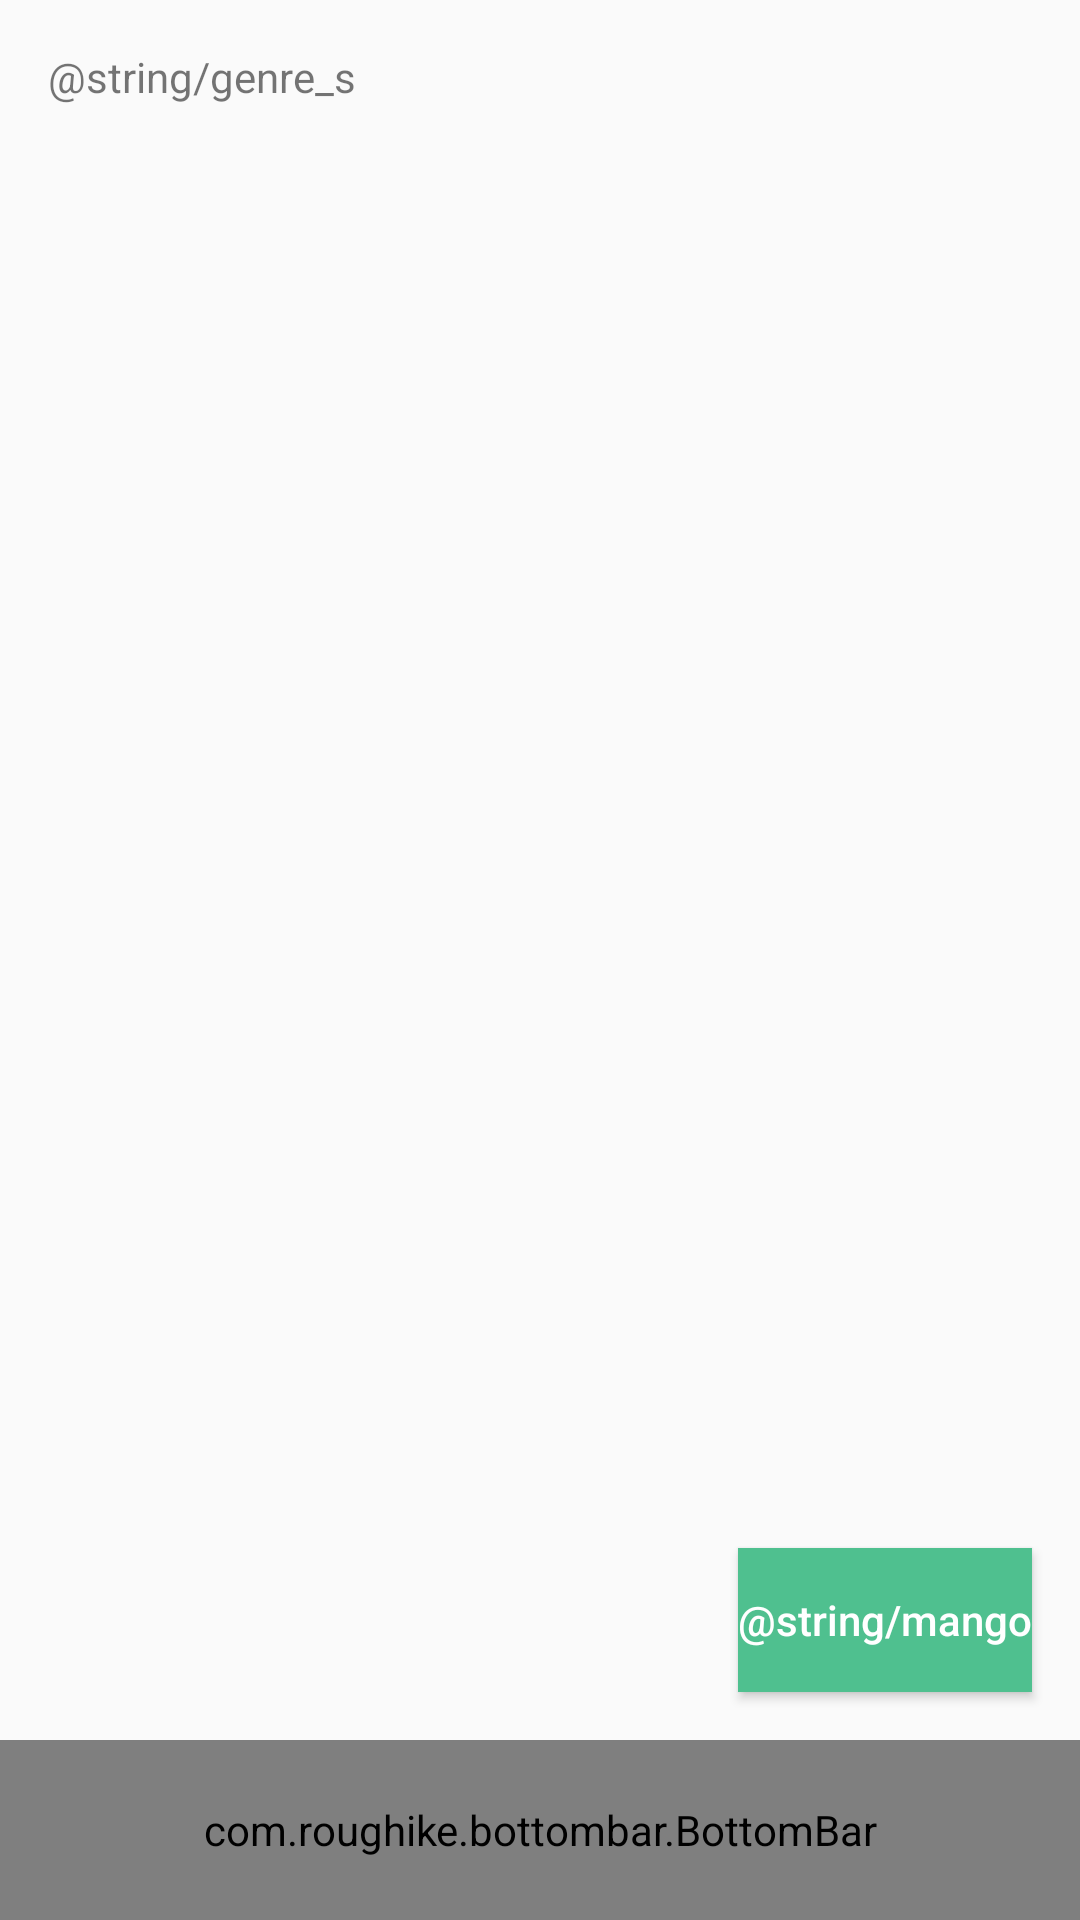

Produce the Android XML layout that renders to this screen, including the resource entries it uses.
<!-- AndroidManifest.xml: application theme AppTheme -->
<!-- res/layout/activity_preference.xml -->
<?xml version="1.0" encoding="utf-8"?>
<LinearLayout xmlns:android="http://schemas.android.com/apk/res/android"
    xmlns:tools="http://schemas.android.com/tools"
    xmlns:app="http://schemas.android.com/apk/res-auto"
    android:id="@+id/activity_preference"
    android:layout_width="match_parent"
    android:layout_height="match_parent"
    android:orientation="vertical"
    tools:context="edu.calpoly.womangr.mangr.PreferenceActivity">

    <LinearLayout
        android:layout_width="match_parent"
        android:layout_height="0dp"
        android:layout_weight="@integer/preferences_genres_layout_weight"
        android:layout_marginTop="@dimen/activity_horizontal_margin"
        android:layout_marginBottom="@dimen/activity_horizontal_margin"
        android:layout_marginLeft="@dimen/activity_vertical_margin"
        android:layout_marginRight="@dimen/activity_vertical_margin"
        android:orientation="vertical">

        <TextView
            android:layout_width="match_parent"
            android:layout_height="wrap_content"
            android:text="@string/genre_s"/>
        
        <android.support.v7.widget.RecyclerView
            android:id="@+id/genres_grid"
            android:layout_width="match_parent"
            android:layout_height="match_parent"
            app:layoutManager="GridLayoutManager"
            app:spanCount="2">
        </android.support.v7.widget.RecyclerView>

    </LinearLayout>

    <LinearLayout
        android:layout_width="match_parent"
        android:layout_height="0dp"
        android:layout_weight="@integer/preferences_bottom_layout_weight"
        android:gravity="end|bottom"
        android:orientation="vertical">

        <Button
            android:layout_width="wrap_content"
            android:layout_height="wrap_content"
            android:textAllCaps="false"
            android:text="@string/mango"
            android:id="@+id/button"
            android:layout_marginBottom="@dimen/activity_horizontal_margin"
            android:layout_marginRight="@dimen/activity_horizontal_margin"
            android:textColor="@color/white"
            android:background="@color/colorPrimaryDark"/>

        <com.roughike.bottombar.BottomBar
            android:id="@+id/bottom_bar"
            android:layout_width="match_parent"
            android:layout_height="60dp"
            android:gravity="bottom"
            app:bb_tabXmlResource="@xml/bottombar_tabs"/>
    </LinearLayout>

</LinearLayout>
<!-- resources referenced by this layout -->
<resources>
  <color name="colorPrimaryDark">#4fc08f</color>
  <color name="white">#FFFFFF</color>
  <dimen name="activity_horizontal_margin">16dp</dimen>
  <dimen name="activity_vertical_margin">16dp</dimen>
  <integer name="preferences_bottom_layout_weight">23</integer>
  <integer name="preferences_genres_layout_weight">77</integer>
  <style name="AppTheme" parent="Theme.AppCompat.Light.DarkActionBar">
          
          <item name="colorPrimary">@color/colorPrimary</item>
          <item name="colorPrimaryDark">@color/colorPrimaryDark</item>
          <item name="colorAccent">@color/colorAccent</item>
          <item name="android:homeAsUpIndicator">@drawable/back_arrow</item>
      </style>
  <color name="colorPrimary">#87d4b3</color>
  <color name="colorAccent">#FFA3DD</color>
</resources>
